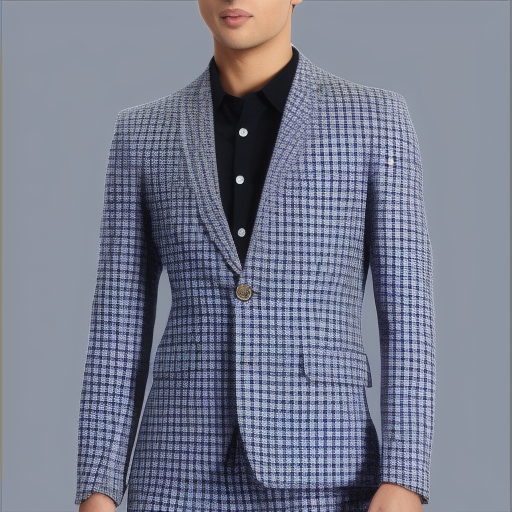
Generation parameters embedded in this image by AUTOMATIC1111 Stable Diffusion web UI or a fork of it (Forge, ...) (PNG 'parameters' text chunk):
Men single breasted checkered suit image full body.
Steps: 20, Sampler: Euler a, CFG scale: 7, Seed: 4200843273, Size: 512x512, Model hash: 51325cccd3, Model: training-1 (1), Version: v1.5.1